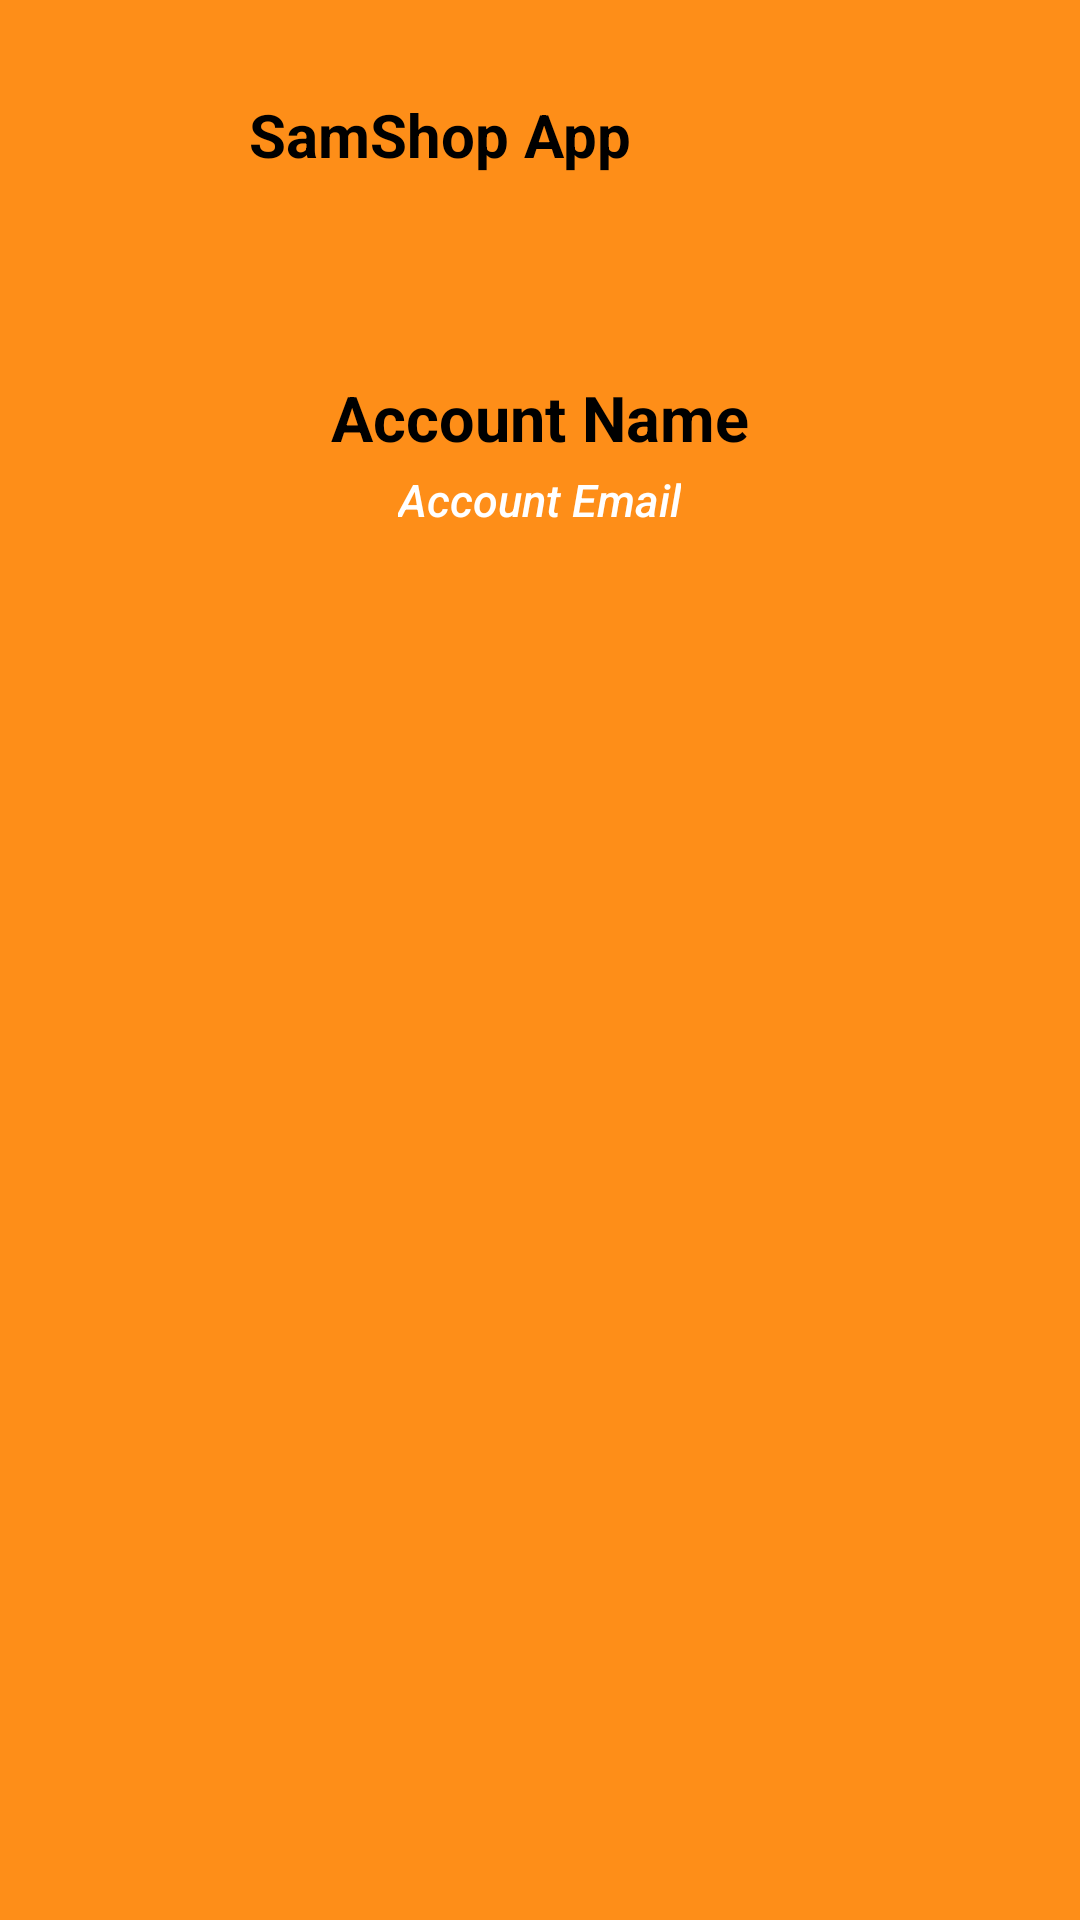

Here is an Android app screen rendered from its layout file. Give the layout XML and the strings, colors and styles it references.
<!-- AndroidManifest.xml: application theme AppTheme -->
<!-- res/layout/nav_drawer_hader.xml -->
<?xml version="1.0" encoding="utf-8"?>
<LinearLayout xmlns:android="http://schemas.android.com/apk/res/android"
    android:layout_width="match_parent"
    android:layout_height="wrap_content"
    xmlns:app="http://schemas.android.com/apk/res-auto"
    android:background="@color/semitransorange2"
    android:orientation="vertical"
    android:layout_margin="5dp">

    <LinearLayout
        android:layout_width="match_parent"
        android:layout_height="wrap_content"
        android:orientation="horizontal"
        android:layout_marginLeft="15dp"
        android:layout_marginTop="15dp"
        >
        <ImageView
        android:layout_width="60dp"
        android:layout_height="60dp"
        android:layout_gravity="center_horizontal"
        app:srcCompat="@drawable/shopping2"
        />
        <TextView
            android:layout_width="wrap_content"
            android:layout_height="wrap_content"
            android:text="SamShop App"
            android:textColor="@color/black"
            android:textStyle="bold"
            android:textSize="20sp"
            android:fontFamily="sans-serif"
            android:layout_gravity="center_vertical"
            android:layout_marginLeft="8dp"
            />

    </LinearLayout>
    <TextView
        android:layout_width="wrap_content"
        android:layout_height="wrap_content"
        android:text="Account Name"
        android:textSize="21sp"
        android:layout_gravity="center"
        android:layout_marginTop="50dp"
        android:textColor="@color/black"
        android:textStyle="bold"
        android:fontFamily="sans-serif"
        android:id="@+id/accNameNavHead_id"
        />
    <TextView
        android:layout_width="wrap_content"
        android:layout_height="wrap_content"
        android:text="Account Email"
        android:textSize="15sp"
        android:layout_gravity="center_horizontal"
        android:layout_marginTop="3dp"
        android:textColor="@color/white"
        android:textStyle="italic"
        android:id="@+id/accEmailNavHead_id"
        android:fontFamily="sans-serif-medium"
        android:layout_marginBottom="30dp"
        />



</LinearLayout>
<!-- resources referenced by this layout -->
<resources>
  <color name="black">#000000</color>
  <color name="semitransorange2">#E6ff8300</color>
  <color name="white">#FFFFFF</color>
  <!-- drawable shopping2: png bitmap (drawable, 17075 bytes) -->
  <style name="AppTheme" parent="Base.Theme.AppCompat.Light.DarkActionBar">
          
          <item name="colorPrimary">@color/gradientend</item>
          <item name="colorPrimaryDark">@color/lightorange</item>
          <item name="colorAccent">@color/colorAccent</item>
      </style>
  <color name="gradientend">#ff8300</color>
  <color name="lightorange">#ff8300</color>
  <color name="colorAccent">#FF4081</color>
</resources>
